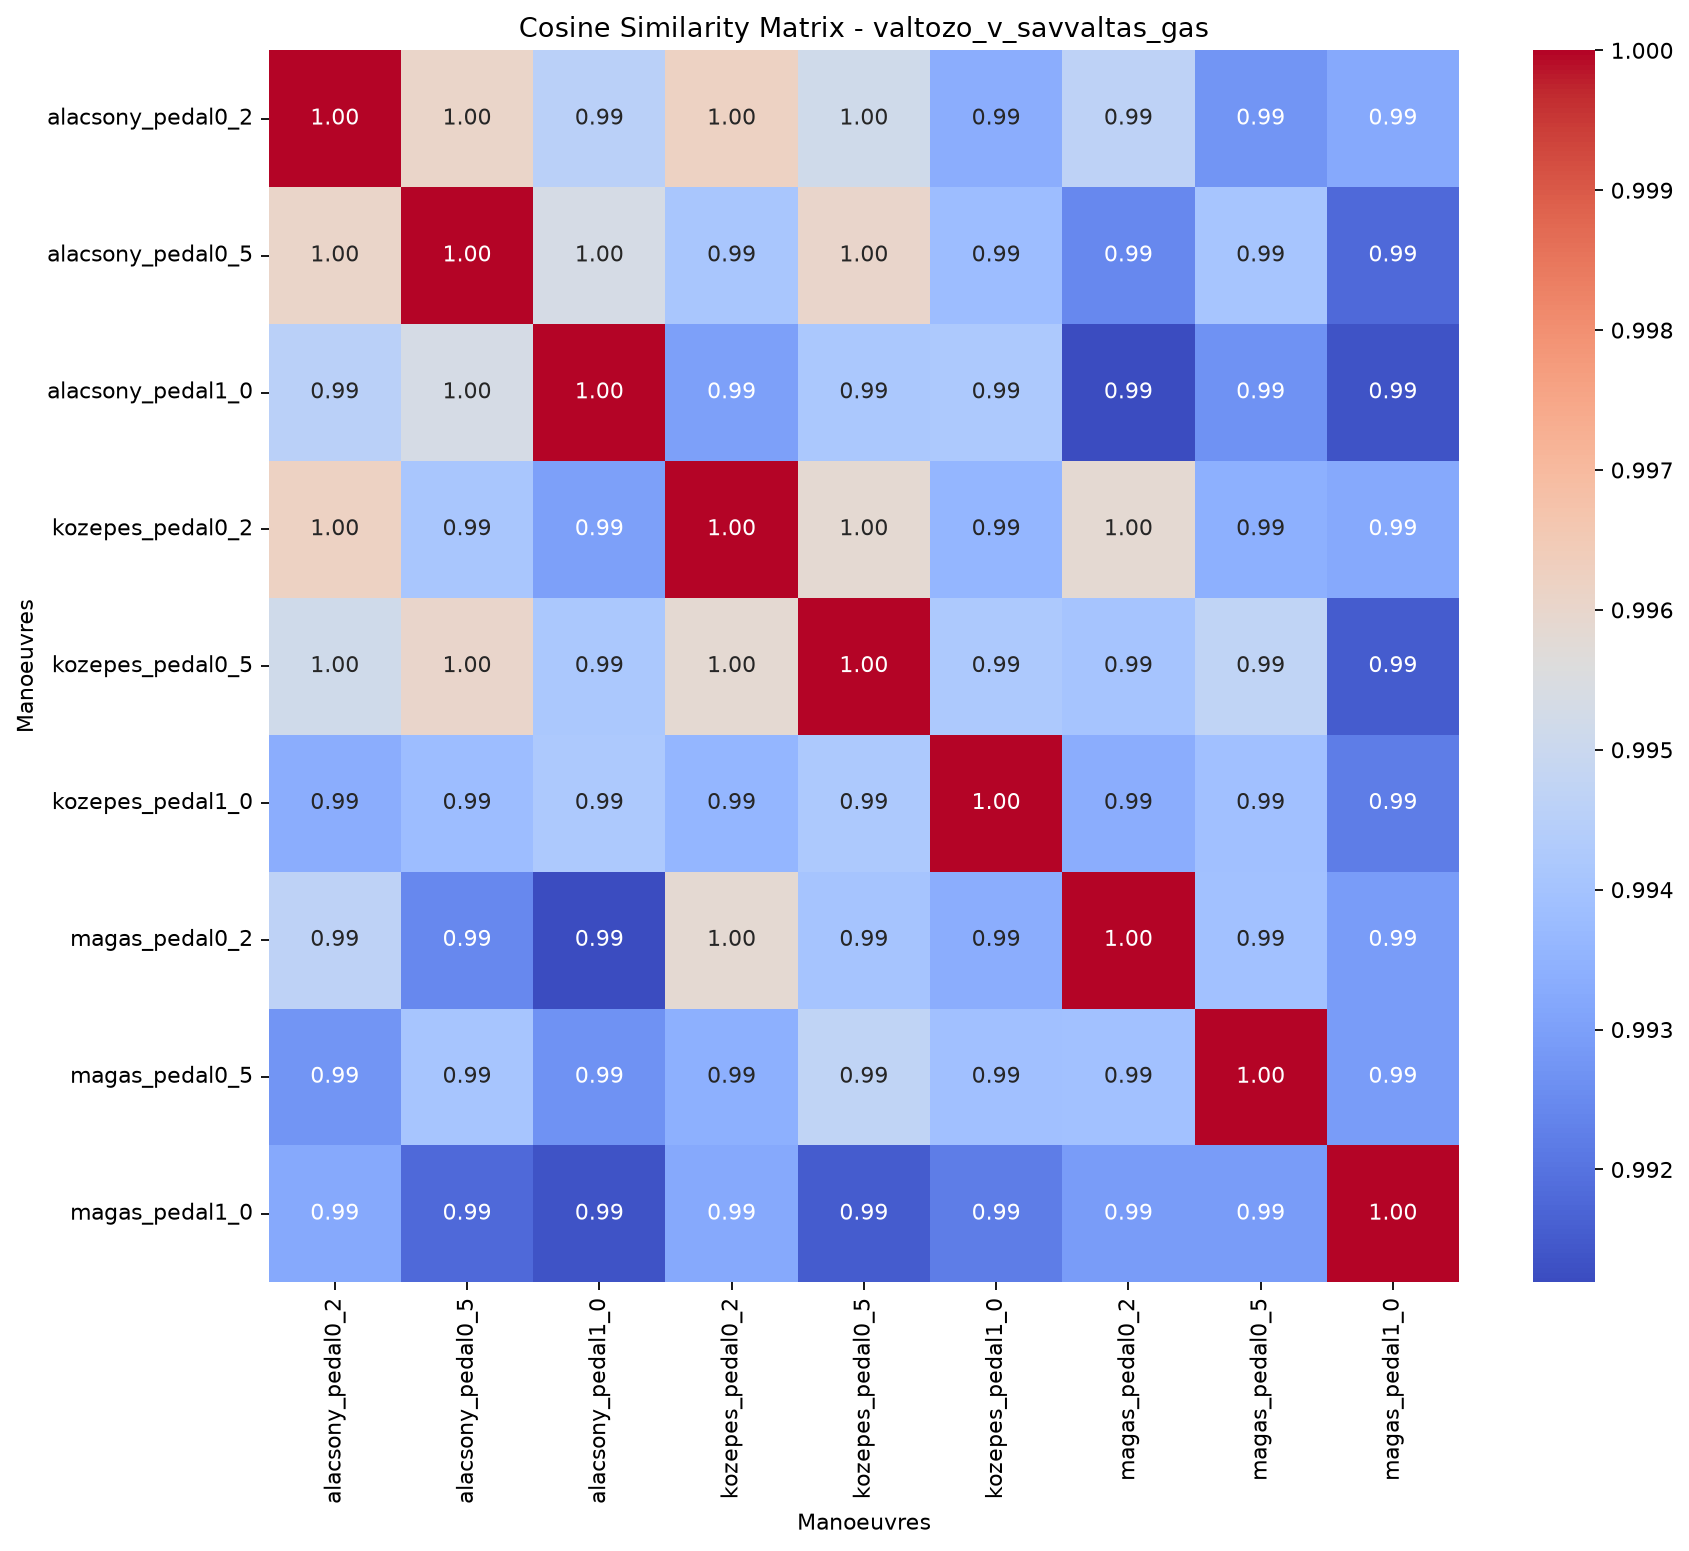

The file beside this chart, header and first rows:
, valtozo_v_savvaltas_gas_alacsony_pedal0_…, valtozo_v_savvaltas_gas_alacsony_pedal0_…, valtozo_v_savvaltas_gas_alacsony_pedal1_…, valtozo_v_savvaltas_gas_kozepes_pedal0_2, valtozo_v_savvaltas_gas_kozepes_pedal0_5, valtozo_v_savvaltas_gas_kozepes_pedal1_0, valtozo_v_savvaltas_gas_magas_pedal0_2, valtozo_v_savvaltas_gas_magas_pedal0_5, valtozo_v_savvaltas_gas_magas_pedal1_0
valtozo_v_savvaltas_gas_alacsony_pedal0_…, 1, 0.996, 0.9946, 0.9962, 0.9952, 0.9933, 0.9947, 0.9927, 0.9932
valtozo_v_savvaltas_gas_alacsony_pedal0_…, 0.996, 1, 0.9954, 0.9941, 0.996, 0.9938, 0.9924, 0.9941, 0.9918
valtozo_v_savvaltas_gas_alacsony_pedal1_…, 0.9946, 0.9954, 1, 0.993, 0.9942, 0.9942, 0.9912, 0.9927, 0.9914
valtozo_v_savvaltas_gas_kozepes_pedal0_2, 0.9962, 0.9941, 0.993, 1, 0.9959, 0.9936, 0.9958, 0.9934, 0.9933
valtozo_v_savvaltas_gas_kozepes_pedal0_5, 0.9952, 0.996, 0.9942, 0.9959, 1, 0.9942, 0.994, 0.9947, 0.9915
valtozo_v_savvaltas_gas_kozepes_pedal1_0, 0.9933, 0.9938, 0.9942, 0.9936, 0.9942, 1, 0.9933, 0.9939, 0.9922
valtozo_v_savvaltas_gas_magas_pedal0_2, 0.9947, 0.9924, 0.9912, 0.9958, 0.994, 0.9933, 1, 0.9939, 0.9929
valtozo_v_savvaltas_gas_magas_pedal0_5, 0.9927, 0.9941, 0.9927, 0.9934, 0.9947, 0.9939, 0.9939, 1, 0.9929
valtozo_v_savvaltas_gas_magas_pedal1_0, 0.9932, 0.9918, 0.9914, 0.9933, 0.9915, 0.9922, 0.9929, 0.9929, 1
